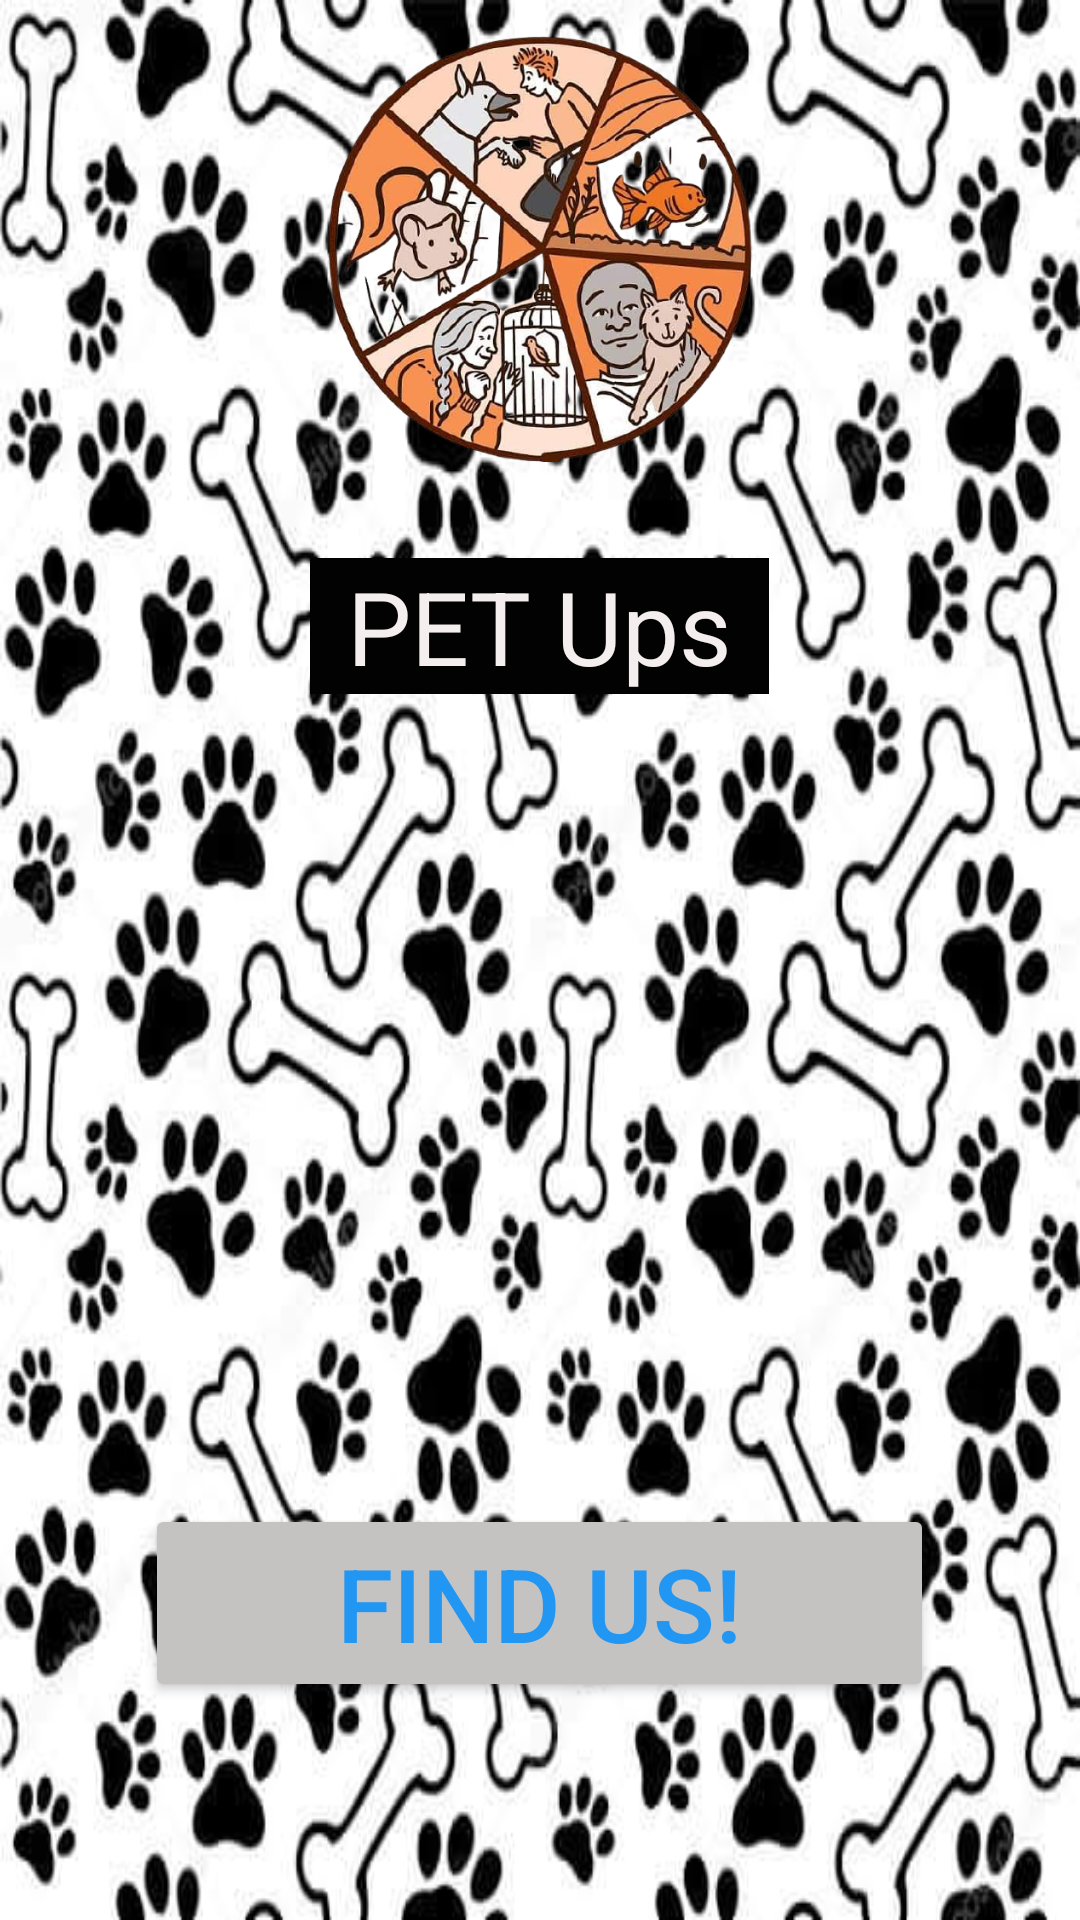

Reconstruct the res/layout file that produces this screen, plus the resources it refers to.
<!-- AndroidManifest.xml: application theme Theme.PetUpsAPK -->
<!-- res/layout/activity_main.xml -->
<?xml version="1.0" encoding="utf-8"?>

<LinearLayout xmlns:android="http://schemas.android.com/apk/res/android"
    xmlns:app="http://schemas.android.com/apk/res-auto"
    android:layout_width="match_parent"
    android:layout_height="match_parent"
    android:layout_gravity="center"


    android:background="@drawable/_624284228829"
    android:gravity="center|top"
    android:orientation="vertical">


    <ImageView
        android:id="@+id/imageView"
        android:layout_width="142dp"
        android:layout_height="166dp"
        app:srcCompat="@drawable/_624284523820" />

    <TextView
        android:id="@+id/textView"
        android:layout_width="153dp"
        android:layout_height="wrap_content"

        android:layout_margin="20dp"
        android:background="#020202"
        android:gravity="center"
        android:text="PET Ups"
        android:textColor="#F4EEEE"
        android:textSize="34sp" />

    <Button
        android:id="@+id/button1"
        android:layout_width="263dp"
        android:layout_height="66dp"
        android:layout_margin="250dp"

        android:text="FIND US!"
        android:textColor="#2196F3"
        android:textSize="34sp"
        app:backgroundTint="#C5C2C2" />

</LinearLayout>
<!-- resources referenced by this layout -->
<resources>
  <!-- drawable _624284228829: jpeg bitmap (drawable, 54198 bytes) -->
  <!-- drawable _624284523820: png bitmap (drawable, 406414 bytes) -->
  <style name="Theme.PetUpsAPK" parent="Theme.MaterialComponents.DayNight.DarkActionBar">
          
          <item name="colorPrimary">@color/purple_500</item>
          <item name="colorPrimaryVariant">@color/purple_700</item>
          <item name="colorOnPrimary">@color/white</item>
          
          <item name="colorSecondary">@color/teal_200</item>
          <item name="colorSecondaryVariant">@color/teal_700</item>
          <item name="colorOnSecondary">@color/black</item>
          
          <item name="android:statusBarColor" tools:targetApi="l">?attr/colorPrimaryVariant</item>
          
      </style>
  <!-- not gathered from this repository: default colours our renderer supplied (Android Studio template values) -->
  <color name="purple_500">#FF6200EE</color>
  <color name="purple_700">#FF3700B3</color>
  <color name="teal_200">#FF03DAC5</color>
  <color name="teal_700">#FF018786</color>
  <color name="black">#FF000000</color>
  <color name="white">#FFFFFFFF</color>
</resources>
